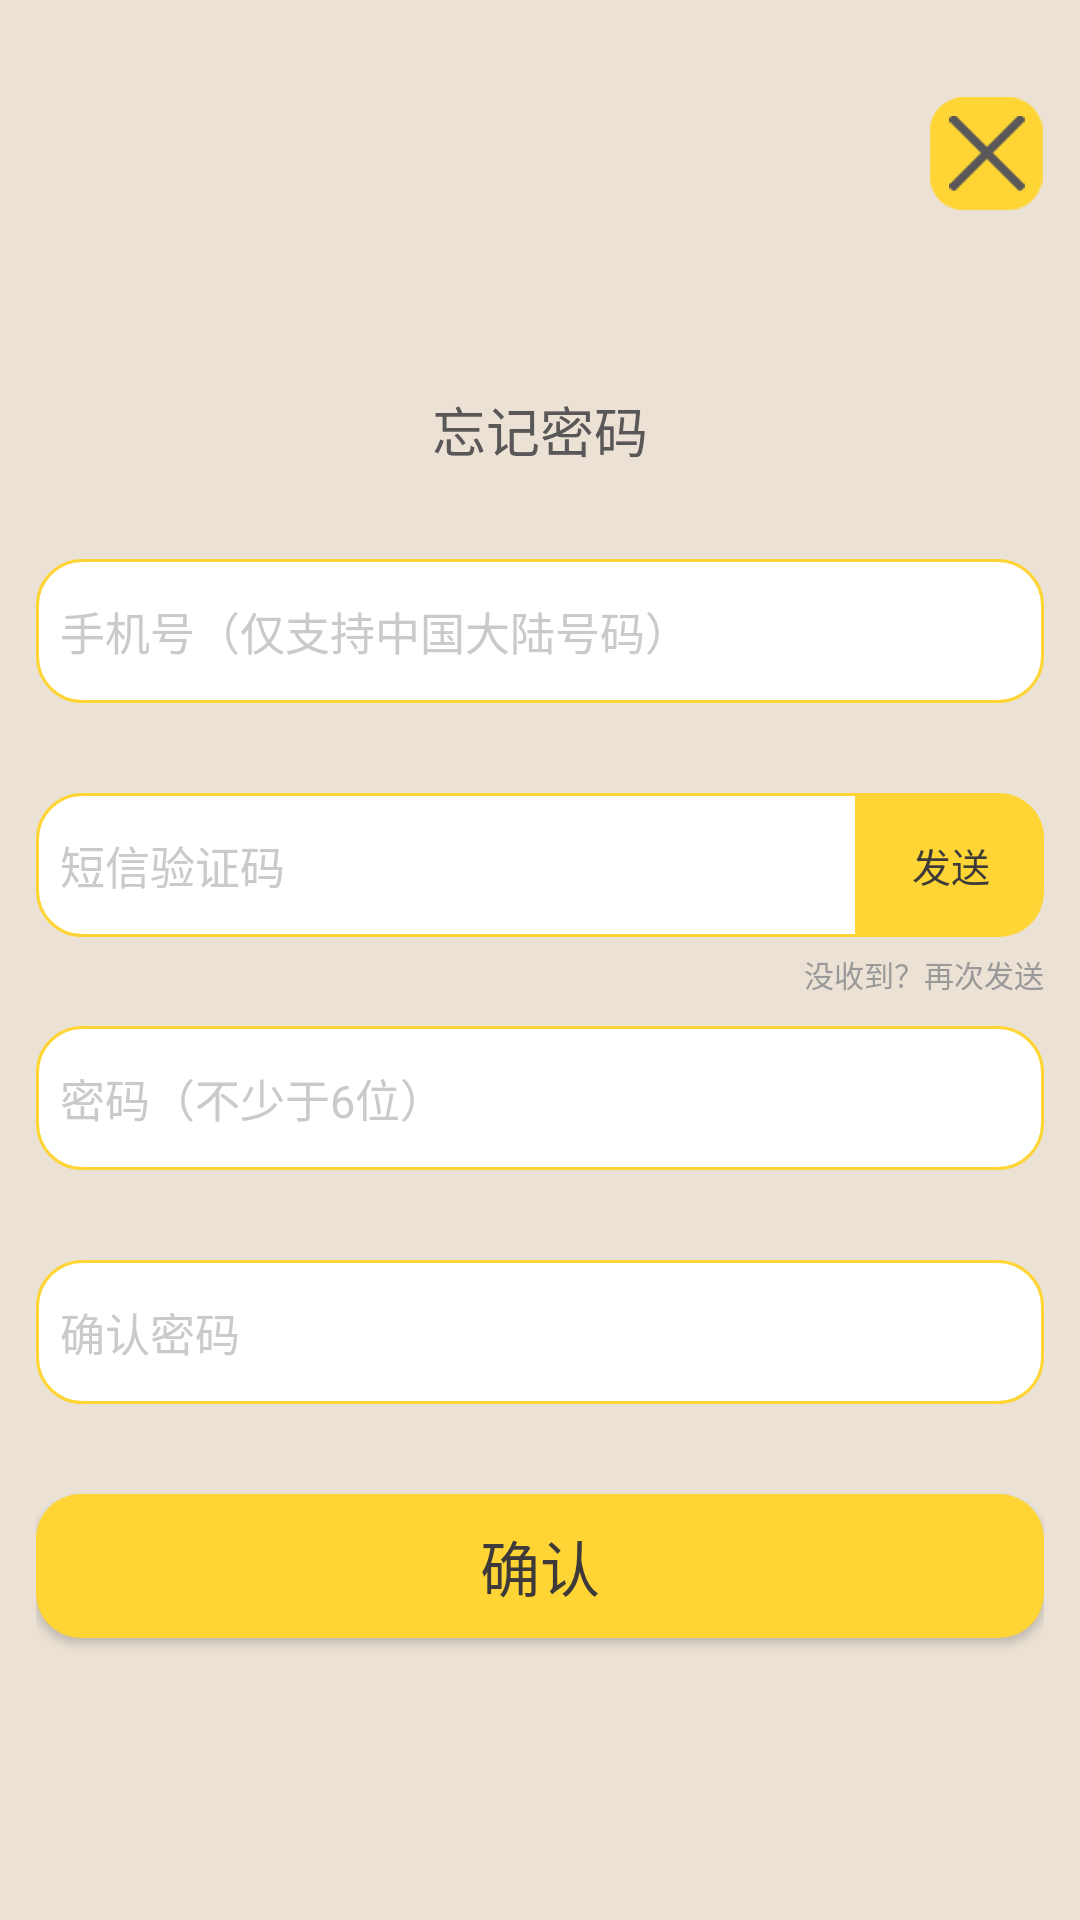

Here is an Android app screen rendered from its layout file. Give the layout XML and the strings, colors and styles it references.
<!-- AndroidManifest.xml: application theme AppTheme -->
<!-- res/layout/activity_miss_pwd.xml -->
<?xml version="1.0" encoding="utf-8"?>
<LinearLayout xmlns:android="http://schemas.android.com/apk/res/android"
              xmlns:tools="http://schemas.android.com/tools"
              android:orientation="vertical"
              android:layout_width="match_parent"
              android:layout_height="match_parent"
              android:padding="@dimen/global_padding">

    <ImageButton
            android:layout_width="wrap_content"
            android:layout_height="wrap_content"
            android:id="@+id/imageButton"
            android:src="@mipmap/close"
            android:background="@android:color/transparent"
            android:onClick="onCloseButtonClick"
            android:layout_marginTop="@dimen/missPassword_closeButton_mt"
            android:layout_gravity="right"/>

    <TextView
            android:layout_width="wrap_content"
            android:layout_height="wrap_content"
            android:textAppearance="?android:attr/textAppearanceMedium"
            android:text="@string/missPassword_title"
            android:textColor="@color/global_normalText"
            android:layout_marginTop="@dimen/missPwd_title_mt"
            android:layout_marginBottom="@dimen/missPwd_title_mb"
            android:layout_gravity="center_horizontal"/>

    <EditText
            android:layout_width="match_parent"
            android:layout_height="wrap_content"
            android:inputType="phone"
            android:ems="10"
            android:id="@+id/phone"
            android:hint="@string/global_phoneEtHint"
            android:textSize="@dimen/global_etTextSize"
            android:textColorHint="@color/global_lightNegative"
            android:background="@drawable/global_edit_text_bg"
            android:layout_marginBottom="@dimen/missPwd_signUpItem_mB"
            android:paddingLeft="@dimen/global_editText_pL"
            android:paddingTop="@dimen/global_editText_pTB"
            android:paddingBottom="@dimen/global_editText_pTB"/>

    <LinearLayout
            android:orientation="horizontal"
            android:layout_width="match_parent"
            android:layout_height="wrap_content">

        <EditText
                android:layout_width="0dp"
                android:layout_height="wrap_content"
                android:layout_weight="1"
                android:inputType="number"
                android:maxLength="6"
                android:id="@+id/smsCode"
                android:hint="@string/global_smsCodeEtHint"
                android:textSize="@dimen/global_etTextSize"
                android:textColorHint="@color/global_lightNegative"
                android:background="@drawable/global_sms_code_bg"
                android:paddingLeft="@dimen/global_editText_pL"
                android:paddingTop="@dimen/global_editText_pTB"
                android:paddingBottom="@dimen/global_editText_pTB"/>

        <TextView
                android:layout_width="wrap_content"
                android:layout_height="match_parent"
                android:gravity="center"
                android:paddingLeft="@dimen/global_sendSmsCode_pLR"
                android:paddingRight="@dimen/global_sendSmsCode_pLR"
                android:text="@string/global_sendSmsCodeText"
                android:textSize="@dimen/global_sendSmsCodeTextSize"
                android:textColor="@color/global_lightText"
                android:onClick="onSendSmsCodeButtonClick"
                android:clickable="true"
                android:id="@+id/sendSmsCode"
                android:background="@drawable/global_resend_bg"/>

    </LinearLayout>

    <TextView
            android:layout_width="wrap_content"
            android:layout_height="wrap_content"
            android:layout_marginTop="@dimen/missPwd_resendSmsCodeTip_mT"
            android:layout_marginBottom="@dimen/missPwd_resendSmsCodeTip_mB"
            android:textAppearance="?android:attr/textAppearanceSmall"
            android:layout_gravity="right"
            android:text="@string/global_resendSmsCodeTip"
            android:textSize="@dimen/global_resendSmsCodeTipTextSize"
            android:textColor="@color/global_negative"
            tools:ignore="SmallSp"/>

    <EditText
            android:layout_width="match_parent"
            android:layout_height="wrap_content"
            android:inputType="textPassword"
            android:ems="10"
            android:id="@+id/password"
            android:hint="@string/global_passwordEtHint"
            android:textSize="@dimen/global_etTextSize"
            android:textColorHint="@color/global_lightNegative"
            android:background="@drawable/global_edit_text_bg"
            android:layout_marginBottom="@dimen/missPwd_signUpItem_mB"
            android:paddingLeft="@dimen/global_editText_pL"
            android:paddingTop="@dimen/global_editText_pTB"
            android:paddingBottom="@dimen/global_editText_pTB"/>

    <EditText
            android:layout_width="match_parent"
            android:layout_height="wrap_content"
            android:inputType="textPassword"
            android:ems="10"
            android:id="@+id/surePwd"
            android:hint="@string/missPwd_surePwd"
            android:textSize="@dimen/global_etTextSize"
            android:textColorHint="@color/global_lightNegative"
            android:background="@drawable/global_edit_text_bg"
            android:layout_marginBottom="@dimen/missPwd_signUpItem_mB"
            android:paddingLeft="@dimen/global_editText_pL"
            android:paddingTop="@dimen/global_editText_pTB"
            android:paddingBottom="@dimen/global_editText_pTB"/>

    <Button
            android:layout_width="match_parent"
            android:layout_height="wrap_content"
            android:text="@string/global_ok"
            android:textSize="@dimen/global_cornerButtonTextSize"
            android:textColor="@color/global_lightText"
            android:background="@drawable/global_corner_button_bg"
            android:onClick="onOkButtonClick"/>

</LinearLayout>
<!-- resources referenced by this layout -->
<resources>
  <color name="global_lightNegative">#c9caca</color>
  <color name="global_lightText">#3e3a39</color>
  <color name="global_negative">#999999</color>
  <color name="global_normalText">#595757</color>
  <dimen name="global_cornerButtonTextSize">20sp</dimen>
  <dimen name="global_editText_pL">8dp</dimen>
  <dimen name="global_editText_pTB">13dp</dimen>
  <dimen name="global_etTextSize">15sp</dimen>
  <dimen name="global_padding">12dp</dimen>
  <dimen name="global_resendSmsCodeTipTextSize">10sp</dimen>
  <dimen name="global_sendSmsCodeTextSize">13sp</dimen>
  <dimen name="global_sendSmsCode_pLR">18dp</dimen>
  <dimen name="missPassword_closeButton_mt">20dp</dimen>
  <dimen name="missPwd_resendSmsCodeTip_mB">10dp</dimen>
  <dimen name="missPwd_resendSmsCodeTip_mT">5dp</dimen>
  <dimen name="missPwd_signUpItem_mB">30dp</dimen>
  <dimen name="missPwd_title_mb">30dp</dimen>
  <dimen name="missPwd_title_mt">60dp</dimen>
  <!-- drawable global_corner_button_bg (drawable) -->
  <?xml version="1.0" encoding="utf-8"?>
  <shape xmlns:android="http://schemas.android.com/apk/res/android">
  
      <corners android:radius="@dimen/entry_edit_text_corners"/>
  
      <solid android:color="@color/global_light"/>
  
  </shape>
  <!-- drawable global_edit_text_bg (drawable) -->
  <?xml version="1.0" encoding="utf-8"?>
  <shape xmlns:android="http://schemas.android.com/apk/res/android">
  
      <stroke android:color="@color/global_light"
              android:width="@dimen/global_strokeWidth"/>
  
      <corners android:radius="@dimen/entry_edit_text_corners"/>
  
      <solid android:color="@android:color/white"/>
  
  </shape>
  <!-- drawable global_resend_bg (drawable) -->
  <?xml version="1.0" encoding="utf-8"?>
  <layer-list xmlns:android="http://schemas.android.com/apk/res/android" >
  
      <item>
          <shape android:shape="rectangle">
              <solid android:color="@color/global_light" />
              <corners android:radius="@dimen/entry_edit_text_corners"/>
          </shape>
      </item>
  
      <item android:right="@dimen/entry_edit_text_corners">
          <shape android:shape="rectangle">
              <solid android:color="@color/global_light" />
          </shape>
      </item>
  
  </layer-list>
  <!-- drawable global_sms_code_bg (drawable) -->
  <?xml version="1.0" encoding="utf-8"?>
  <shape xmlns:android="http://schemas.android.com/apk/res/android"
         android:shape="rectangle">
  
      <stroke android:color="@color/global_light"
              android:width="@dimen/global_strokeWidth"/>
  
      <corners android:topLeftRadius="@dimen/entry_edit_text_corners"
               android:bottomLeftRadius="@dimen/entry_edit_text_corners"
               android:topRightRadius="0dp"
               android:bottomRightRadius="0dp"/>
  
      <solid android:color="@android:color/white"/>
  
  </shape>
  <!-- mipmap close: png bitmap (mipmap-xxhdpi, 20486 bytes) -->
  <string name="global_ok">确认</string>
  <string name="global_passwordEtHint">密码（不少于6位）</string>
  <string name="global_phoneEtHint">手机号（仅支持中国大陆号码）</string>
  <string name="global_resendSmsCodeTip">没收到？再次发送</string>
  <string name="global_sendSmsCodeText">发送</string>
  <string name="global_smsCodeEtHint">短信验证码</string>
  <string name="missPassword_title">忘记密码</string>
  <string name="missPwd_surePwd">确认密码</string>
  <style name="AppTheme" parent="Theme.AppCompat.Light.NoActionBar">
          
          <item name="android:windowBackground">@color/global_default</item>
      </style>
  <dimen name="entry_edit_text_corners">15dp</dimen>
  <color name="global_light">#fed535</color>
  <dimen name="global_strokeWidth">1dp</dimen>
  <color name="global_default">#ebe2d5</color>
</resources>
